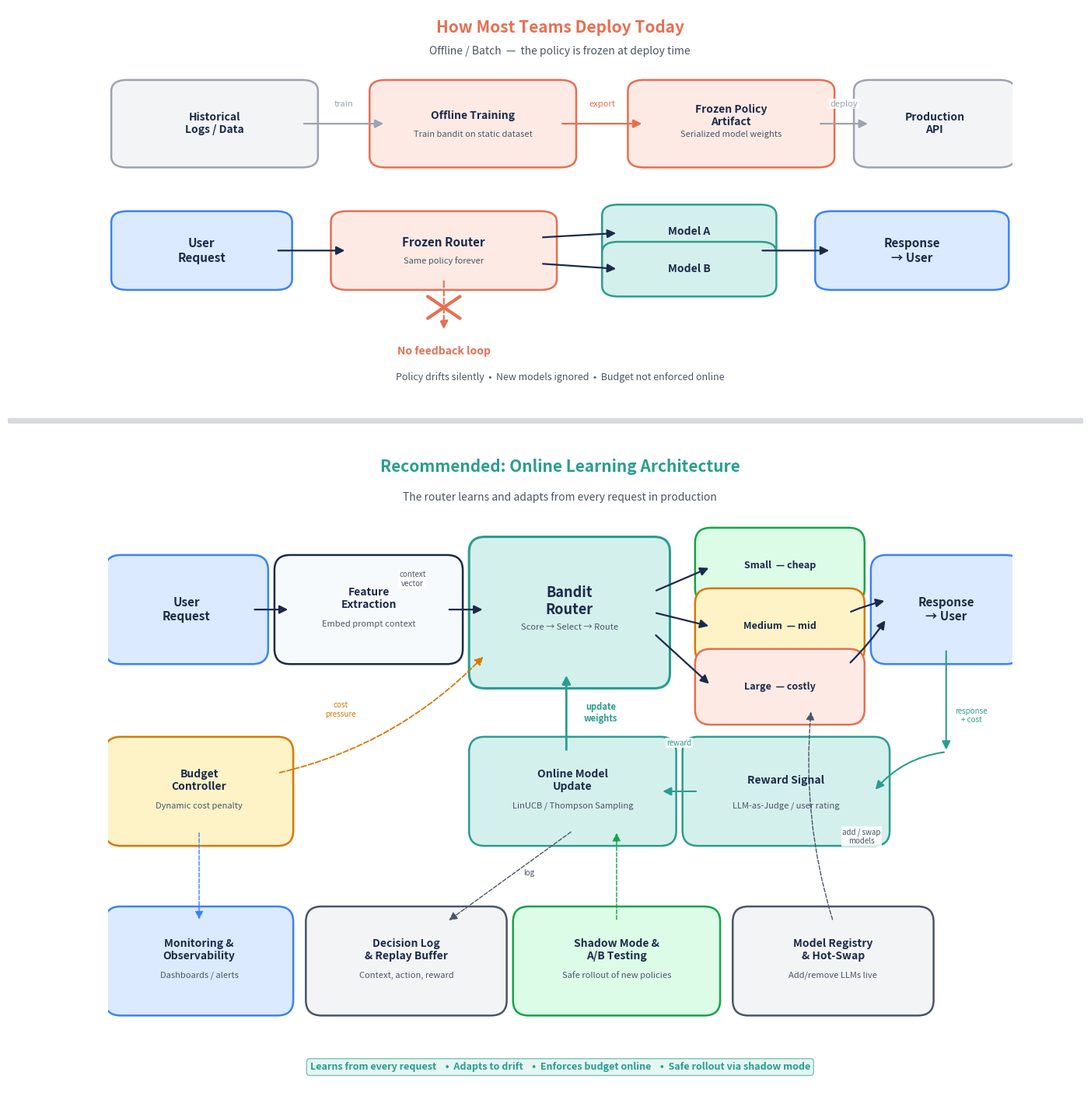

Python code for this plot:
"""
Generate a two-panel presentation diagram contrasting:
  (A) How most teams deploy contextual bandits today (batch / offline),
  (B) A recommended production architecture for a contextual-bandit LLM router.

Designed for a mixed-expertise audience: uses plain-language labels with
optional technical annotations.

Visual style matches the existing blog diagrams (dark-navy/teal palette,
white background, clean box-and-arrow flow).
"""

from __future__ import annotations

import os
from typing import Optional

import matplotlib.pyplot as plt
import matplotlib.patches as mpatches
from matplotlib.patches import FancyBboxPatch, FancyArrowPatch

# ---------------------------------------------------------------------------
# Colour palette (consistent with the other blog figures)
# ---------------------------------------------------------------------------
DARK_NAVY = "#1B2A4A"
TEAL = "#2A9D8F"
TEAL_LIGHT = "#D4F0EC"
SLATE = "#4A5568"
LIGHT_BG = "#F7FAFC"
WHITE = "#FFFFFF"
CORAL = "#E76F51"
CORAL_LIGHT = "#FDEAE4"
MUTED_BLUE = "#3B82F6"
MUTED_BLUE_LIGHT = "#DBEAFE"
GREEN = "#16A34A"
GREEN_LIGHT = "#DCFCE7"
AMBER = "#D97706"
AMBER_LIGHT = "#FEF3C7"
GRAY = "#9CA3AF"
GRAY_LIGHT = "#F3F4F6"


def _rounded_box(
    ax: plt.Axes,
    xy: tuple[float, float],
    width: float,
    height: float,
    label: str,
    *,
    fc: str = LIGHT_BG,
    ec: str = DARK_NAVY,
    lw: float = 1.8,
    fontsize: int = 10,
    fontweight: str = "bold",
    fontcolor: str = DARK_NAVY,
    sublabel: Optional[str] = None,
    sublabel_size: int = 8,
    boxstyle: str = "round,pad=0.25",
    text_y_offset: float = 0.0,
    alpha: float = 1.0,
) -> FancyBboxPatch:
    """Draw a rounded rectangle with centred label and optional sub-label."""
    box = FancyBboxPatch(
        xy, width, height,
        boxstyle=boxstyle, fc=fc, ec=ec, lw=lw, alpha=alpha,
    )
    ax.add_patch(box)
    cx = xy[0] + width / 2
    cy = xy[1] + height / 2 + text_y_offset

    if sublabel:
        cy += 0.18
        ax.text(cx, cy, label, ha="center", va="center",
                fontsize=fontsize, fontweight=fontweight, color=fontcolor)
        ax.text(cx, cy - 0.42, sublabel, ha="center", va="center",
                fontsize=sublabel_size, color=SLATE, style="italic")
    else:
        ax.text(cx, cy, label, ha="center", va="center",
                fontsize=fontsize, fontweight=fontweight, color=fontcolor)
    return box


def _arrow(
    ax: plt.Axes,
    start: tuple[float, float],
    end: tuple[float, float],
    *,
    color: str = DARK_NAVY,
    lw: float = 1.6,
    style: str = "-|>",
    connectionstyle: str = "arc3,rad=0.0",
    linestyle: str = "-",
    mutation_scale: int = 16,
) -> FancyArrowPatch:
    arrow = FancyArrowPatch(
        start, end,
        connectionstyle=connectionstyle,
        arrowstyle=style,
        mutation_scale=mutation_scale,
        lw=lw, color=color, linestyle=linestyle,
    )
    ax.add_patch(arrow)
    return arrow


def _label(
    ax: plt.Axes,
    x: float, y: float,
    text: str,
    *,
    fontsize: int = 8,
    color: str = SLATE,
    fontweight: str = "normal",
    ha: str = "center",
    va: str = "center",
    rotation: float = 0,
    bbox: Optional[dict] = None,
) -> None:
    if bbox is None:
        bbox = dict(facecolor=WHITE, edgecolor="none", alpha=0.85, pad=1.0)
    ax.text(x, y, text, ha=ha, va=va, fontsize=fontsize, color=color,
            fontweight=fontweight, rotation=rotation, bbox=bbox)


# ═══════════════════════════════════════════════════════════════════════════
# Panel A – "How Most Teams Deploy Today"
# ═══════════════════════════════════════════════════════════════════════════
def _draw_panel_a(ax: plt.Axes) -> None:
    ax.set_xlim(0, 14)
    ax.set_ylim(0, 9.0)
    ax.axis("off")

    ax.text(
        7, 8.55,
        "How Most Teams Deploy Today",
        ha="center", va="center",
        fontsize=15, fontweight="bold", color=CORAL,
    )
    ax.text(
        7, 8.0,
        "Offline / Batch  —  the policy is frozen at deploy time",
        ha="center", va="center",
        fontsize=10, color=SLATE, style="italic",
    )

    # --- Training pipeline (top row) ---
    top_y = 5.6
    box_h = 1.5

    _rounded_box(ax, (0.3, top_y), 2.7, box_h, "Historical\nLogs / Data",
                 fc=GRAY_LIGHT, ec=GRAY, fontsize=10)

    _rounded_box(ax, (4.3, top_y), 2.7, box_h, "Offline Training",
                 fc=CORAL_LIGHT, ec=CORAL, fontsize=10,
                 sublabel="Train bandit on static dataset")

    _rounded_box(ax, (8.3, top_y), 2.7, box_h, "Frozen Policy\nArtifact",
                 fc=CORAL_LIGHT, ec=CORAL, fontsize=10,
                 sublabel="Serialized model weights")

    _rounded_box(ax, (11.8, top_y), 2.0, box_h, "Production\nAPI",
                 fc=GRAY_LIGHT, ec=GRAY, fontsize=10)

    arrow_y = top_y + box_h / 2
    _arrow(ax, (3.0, arrow_y), (4.3, arrow_y), color=GRAY)
    _arrow(ax, (7.0, arrow_y), (8.3, arrow_y), color=CORAL)
    _arrow(ax, (11.0, arrow_y), (11.8, arrow_y), color=GRAY)

    _label(ax, 3.65, arrow_y + 0.45, "train", fontsize=8, color=GRAY)
    _label(ax, 7.65, arrow_y + 0.45, "export", fontsize=8, color=CORAL)
    _label(ax, 11.4, arrow_y + 0.45, "deploy", fontsize=8, color=GRAY)

    # --- Production request flow (bottom row) ---
    bot_y = 2.8
    bot_h = 1.3

    _rounded_box(ax, (0.3, bot_y), 2.3, bot_h, "User\nRequest",
                 fc=MUTED_BLUE_LIGHT, ec=MUTED_BLUE, fontsize=11)

    _rounded_box(ax, (3.7, bot_y), 3.0, bot_h, "Frozen Router",
                 fc=CORAL_LIGHT, ec=CORAL, fontsize=11,
                 sublabel="Same policy forever")

    _rounded_box(ax, (7.9, bot_y + 0.7), 2.2, 0.75, "Model A",
                 fc=TEAL_LIGHT, ec=TEAL, fontsize=10)
    _rounded_box(ax, (7.9, bot_y - 0.15), 2.2, 0.75, "Model B",
                 fc=TEAL_LIGHT, ec=TEAL, fontsize=10)

    _rounded_box(ax, (11.2, bot_y), 2.5, bot_h, "Response\n→ User",
                 fc=MUTED_BLUE_LIGHT, ec=MUTED_BLUE, fontsize=11)

    mid_y = bot_y + bot_h / 2
    _arrow(ax, (2.6, mid_y), (3.7, mid_y), color=DARK_NAVY)
    _arrow(ax, (6.7, mid_y + 0.3), (7.9, bot_y + 1.05), color=DARK_NAVY)
    _arrow(ax, (6.7, mid_y - 0.3), (7.9, bot_y + 0.23), color=DARK_NAVY)
    _arrow(ax, (10.1, mid_y), (11.2, mid_y), color=DARK_NAVY)

    # "No feedback loop" — prominent X with dashed arrow blocked
    x_center = 5.2
    _arrow(ax, (x_center, bot_y), (x_center, 1.6), color=CORAL, lw=1.5,
           linestyle="--")
    cross_sz = 0.25
    cx, cy_cross = x_center, 2.15
    ax.plot([cx - cross_sz, cx + cross_sz], [cy_cross - cross_sz, cy_cross + cross_sz],
            color=CORAL, lw=3, solid_capstyle="round")
    ax.plot([cx - cross_sz, cx + cross_sz], [cy_cross + cross_sz, cy_cross - cross_sz],
            color=CORAL, lw=3, solid_capstyle="round")

    ax.text(
        x_center, 1.15, "No feedback loop",
        ha="center", va="center",
        fontsize=10, fontweight="bold", color=CORAL,
    )
    ax.text(
        7, 0.55,
        "Policy drifts silently  •  New models ignored  •  Budget not enforced online",
        ha="center", va="center", fontsize=9, color=SLATE,
    )


# ═══════════════════════════════════════════════════════════════════════════
# Panel B – "Recommended Production Architecture"
# ═══════════════════════════════════════════════════════════════════════════
def _draw_panel_b(ax: plt.Axes) -> None:
    ax.set_xlim(-0.2, 14.2)
    ax.set_ylim(-0.6, 10.0)
    ax.axis("off")

    ax.text(
        7, 9.6,
        "Recommended: Online Learning Architecture",
        ha="center", va="center",
        fontsize=15, fontweight="bold", color=TEAL,
    )
    ax.text(
        7, 9.1,
        "The router learns and adapts from every request in production",
        ha="center", va="center",
        fontsize=10, color=SLATE, style="italic",
    )

    # ── SERVING PATH (top row, y ≈ 7) ──
    srv_y = 6.6
    srv_h = 1.3

    _rounded_box(ax, (0.0, srv_y), 2.1, srv_h, "User\nRequest",
                 fc=MUTED_BLUE_LIGHT, ec=MUTED_BLUE, fontsize=11)

    _rounded_box(ax, (2.7, srv_y), 2.5, srv_h, "Feature\nExtraction",
                 fc=LIGHT_BG, ec=DARK_NAVY, fontsize=10,
                 sublabel="Embed prompt context")

    # Central router — taller to emphasise importance
    router_y = 6.2
    router_h = 2.0
    _rounded_box(ax, (5.8, router_y), 2.7, router_h, "Bandit\nRouter",
                 fc=TEAL_LIGHT, ec=TEAL, fontsize=13,
                 sublabel="Score → Select → Route", lw=2.2)

    # LLM pool
    pool_x = 9.4
    pool_w = 2.2
    _rounded_box(ax, (pool_x, 7.6), pool_w, 0.75, "Small  — cheap",
                 fc=GREEN_LIGHT, ec=GREEN, fontsize=9)
    _rounded_box(ax, (pool_x, 6.6), pool_w, 0.75, "Medium  — mid",
                 fc=AMBER_LIGHT, ec=AMBER, fontsize=9)
    _rounded_box(ax, (pool_x, 5.6), pool_w, 0.75, "Large  — costly",
                 fc=CORAL_LIGHT, ec=CORAL, fontsize=9)

    # Response
    _rounded_box(ax, (12.2, srv_y), 1.9, srv_h, "Response\n→ User",
                 fc=MUTED_BLUE_LIGHT, ec=MUTED_BLUE, fontsize=11)

    # Arrows: request → features → router
    srv_mid = srv_y + srv_h / 2
    _arrow(ax, (2.1, srv_mid), (2.7, srv_mid), color=DARK_NAVY)
    _arrow(ax, (5.2, srv_mid), (5.8, srv_mid), color=DARK_NAVY)

    # Router → models (fan-out)
    _arrow(ax, (8.5, 7.55), (pool_x, 7.95), color=DARK_NAVY)
    _arrow(ax, (8.5, 7.2), (pool_x, 6.97), color=DARK_NAVY)
    _arrow(ax, (8.5, 6.85), (pool_x, 6.0), color=DARK_NAVY)

    # Models → response (converge)
    _arrow(ax, (pool_x + pool_w, 7.2), (12.2, srv_mid + 0.15), color=DARK_NAVY,
           connectionstyle="arc3,rad=-0.05")
    _arrow(ax, (pool_x + pool_w, 6.35), (12.2, srv_mid - 0.15), color=DARK_NAVY,
           connectionstyle="arc3,rad=0.05")

    _label(ax, 4.65, srv_mid + 0.5, "context\nvector", fontsize=7, color=SLATE)

    # ── FEEDBACK / LEARNING LOOP (middle row, y ≈ 3.6) ──
    fb_y = 3.6
    fb_h = 1.3

    _rounded_box(ax, (9.2, fb_y), 2.8, fb_h, "Reward Signal",
                 fc=TEAL_LIGHT, ec=TEAL, fontsize=10,
                 sublabel="LLM-as-Judge / user rating")

    _rounded_box(ax, (5.8, fb_y), 2.8, fb_h, "Online Model\nUpdate",
                 fc=TEAL_LIGHT, ec=TEAL, fontsize=10,
                 sublabel="LinUCB / Thompson Sampling")

    # Response → reward signal (down-and-left)
    resp_bottom = srv_y
    _arrow(ax, (13.15, resp_bottom), (13.15, fb_y + fb_h),
           color=TEAL, lw=1.5)
    _arrow(ax, (13.15, fb_y + fb_h), (12.0, fb_y + fb_h / 2),
           color=TEAL, lw=1.5, connectionstyle="arc3,rad=0.2")
    _label(ax, 13.55, 5.5, "response\n+ cost", fontsize=7, color=TEAL)

    # Reward signal → model update
    _arrow(ax, (9.2, fb_y + fb_h / 2), (8.6, fb_y + fb_h / 2), color=TEAL, lw=1.5)
    _label(ax, 8.9, fb_y + fb_h + 0.15, "reward", fontsize=7, color=TEAL)

    # Model update → router (the key feedback loop arrow, going up)
    _arrow(ax, (7.1, fb_y + fb_h), (7.1, router_y), color=TEAL, lw=2.0)
    _label(ax, 7.65, 5.55, "update\nweights", fontsize=8, color=TEAL, fontweight="bold")

    # ── OPERATIONAL LAYER (bottom row, y ≈ 1.0) ──
    op_y = 0.8
    op_h = 1.3

    _rounded_box(ax, (0.0, fb_y), 2.5, fb_h, "Budget\nController",
                 fc=AMBER_LIGHT, ec=AMBER, fontsize=10,
                 sublabel="Dynamic cost penalty")

    _rounded_box(ax, (0.0, op_y), 2.5, op_h, "Monitoring &\nObservability",
                 fc=MUTED_BLUE_LIGHT, ec=MUTED_BLUE, fontsize=10,
                 sublabel="Dashboards / alerts")

    _rounded_box(ax, (3.2, op_y), 2.7, op_h, "Decision Log\n& Replay Buffer",
                 fc=GRAY_LIGHT, ec=SLATE, fontsize=10,
                 sublabel="Context, action, reward")

    _rounded_box(ax, (6.5, op_y), 2.8, op_h, "Shadow Mode &\nA/B Testing",
                 fc=GREEN_LIGHT, ec=GREEN, fontsize=10,
                 sublabel="Safe rollout of new policies")

    _rounded_box(ax, (10.0, op_y), 2.7, op_h, "Model Registry\n& Hot-Swap",
                 fc=GRAY_LIGHT, ec=SLATE, fontsize=10,
                 sublabel="Add/remove LLMs live")

    # Budget controller → router (dashed)
    _arrow(ax, (2.5, fb_y + fb_h / 2 + 0.3), (5.8, router_y + 0.3),
           color=AMBER, lw=1.3, linestyle="--", connectionstyle="arc3,rad=0.15")
    _label(ax, 3.5, 5.6, "cost\npressure", fontsize=7, color=AMBER)

    # Budget controller ← monitoring
    _arrow(ax, (1.25, fb_y), (1.25, op_y + op_h), color=MUTED_BLUE, lw=1.0,
           linestyle="--")

    # Model update → decision log
    _arrow(ax, (7.2, fb_y), (5.2, op_y + op_h), color=SLATE, lw=1.0,
           linestyle="--")
    _label(ax, 6.5, 2.9, "log", fontsize=7, color=SLATE)

    # Shadow mode ← router (comparison traffic)
    _arrow(ax, (7.9, op_y + op_h), (7.9, fb_y), color=GREEN, lw=1.0,
           linestyle="--")

    # Model registry → LLM pool (hot-swap new models in)
    _arrow(ax, (11.35, op_y + op_h), (11.0, 5.6),
           color=SLATE, lw=1.0, linestyle="--",
           connectionstyle="arc3,rad=-0.1")
    _label(ax, 11.8, 3.5, "add / swap\nmodels", fontsize=7, color=SLATE)

    # ── Benefits bar ──
    benefits = (
        "Learns from every request    "
        "•  Adapts to drift    "
        "•  Enforces budget online    "
        "•  Safe rollout via shadow mode"
    )
    ax.text(
        7, -0.3, benefits,
        ha="center", va="center",
        fontsize=9, color=TEAL, fontweight="bold",
        bbox=dict(facecolor=TEAL_LIGHT, edgecolor=TEAL,
                  boxstyle="round,pad=0.35", alpha=0.6),
    )


# ═══════════════════════════════════════════════════════════════════════════
# Main figure assembly
# ═══════════════════════════════════════════════════════════════════════════
def create_production_architecture_diagram(
    save_path: str = "blog/production_architecture.png",
) -> None:
    """Render the two-panel production-architecture diagram and save to *save_path*."""
    fig, (ax_a, ax_b) = plt.subplots(
        2, 1, figsize=(15, 18),
        gridspec_kw={"height_ratios": [0.38, 0.62]},
    )
    fig.patch.set_facecolor(WHITE)
    fig.subplots_adjust(hspace=0.08)

    _draw_panel_a(ax_a)
    _draw_panel_b(ax_b)

    # Thin separator between panels — computed from axes positions
    ax_a_bb = ax_a.get_position()
    ax_b_bb = ax_b.get_position()
    sep_y = (ax_a_bb.y0 + ax_b_bb.y1) / 2
    fig.patches.append(
        mpatches.FancyBboxPatch(
            (0.04, sep_y), 0.92, 0.002,
            transform=fig.transFigure,
            boxstyle="round,pad=0.001",
            fc=GRAY, ec="none", alpha=0.4,
        )
    )

    os.makedirs(os.path.dirname(save_path) or ".", exist_ok=True)
    fig.savefig(save_path, dpi=300, bbox_inches="tight", facecolor=WHITE)
    plt.close(fig)
    print(f"Saved diagram -> {save_path}")


if __name__ == "__main__":
    create_production_architecture_diagram()
